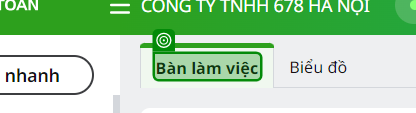
Workflow: ImportMuaVaoToMisa

Step 1: check 'Bàn làm việc'

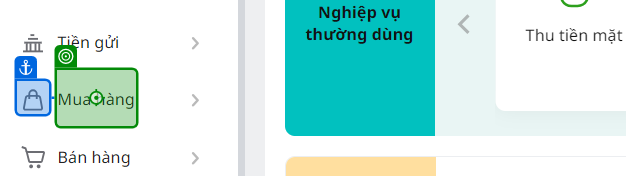
Step 2: click on 'Mua hàng'

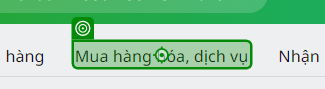
Step 3: click on 'Mua hàng hóa, dịch vụ'

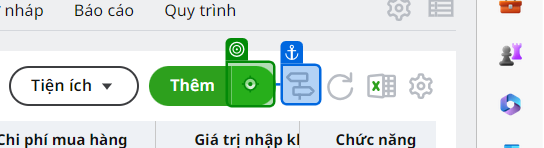
Step 4: click

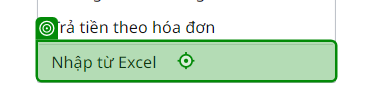
Step 5: click on 'Nhập từ Excel'

Step 6: check 'Dung lượng tối đa 20MB' (no picture)

Step 7: click (no picture)

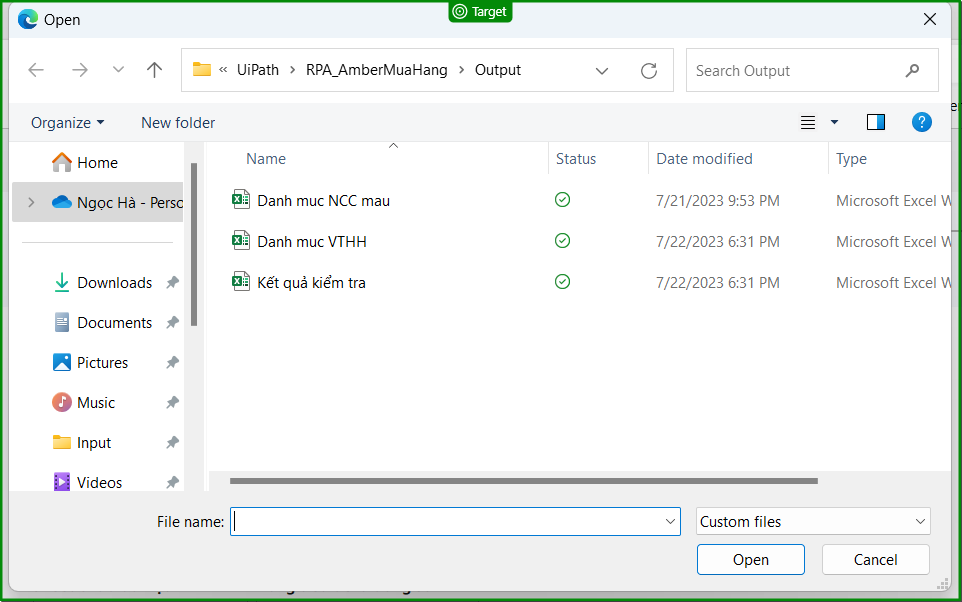
Step 8: check 'Open'

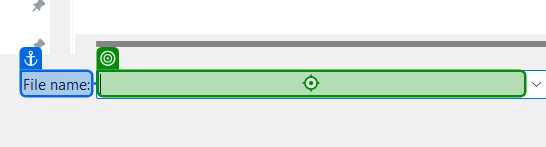
Step 9: type "mhFile.FullName + "[k(Enter)]"" into 'File name'

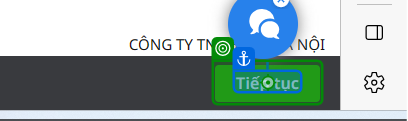
Step 10: click on 'Tiếp tục'

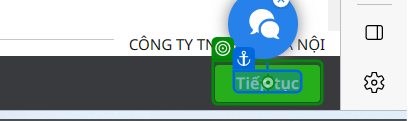
Step 11: click on 'Tiếp tục'

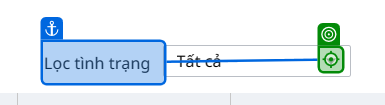
Step 12: click on 'Lọc tình trạng'

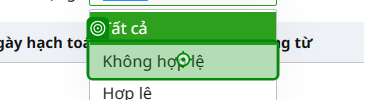
Step 13: click on 'Không hợp lệ'

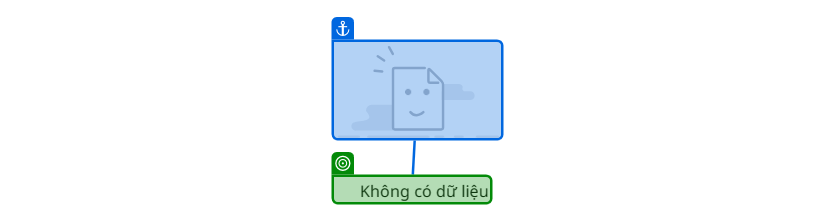
Step 14: check 'Không có dữ liệu'

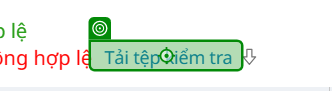
Step 15: click on 'Tải tệp kiểm tra'

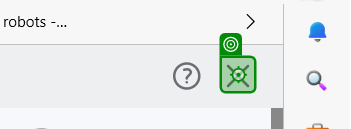
Step 16: click

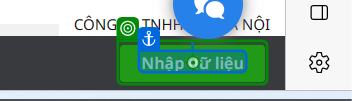
Step 17: click on 'Nhập dữ liệu'

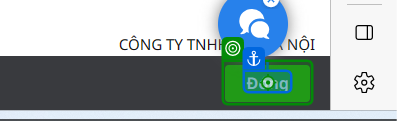
Step 18: click on 'Đóng'

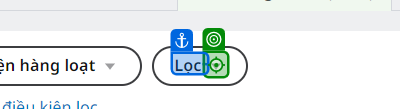
Step 19: click on 'Lọc'

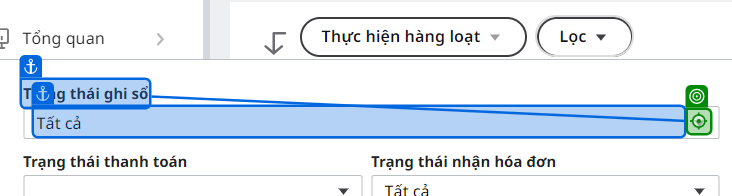
Step 20: click on 'Trạng thái ghi sổ'

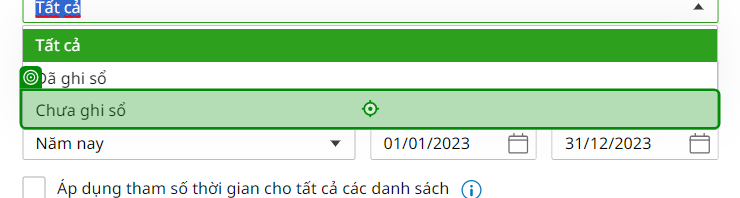
Step 21: click on 'Chưa ghi sổ'

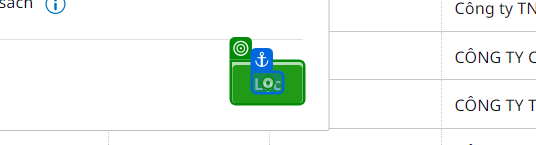
Step 22: click on 'Lọc'

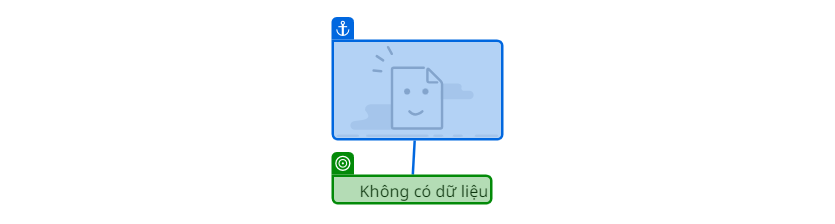
Step 23: check 'Không có dữ liệu'

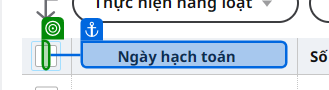
Step 24: check

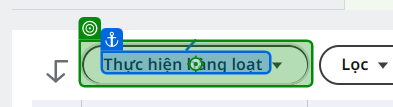
Step 25: click on 'Thực hiện hàng loạt'

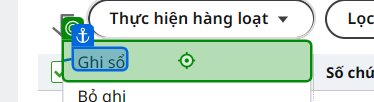
Step 26: click on 'Ghi sổ'